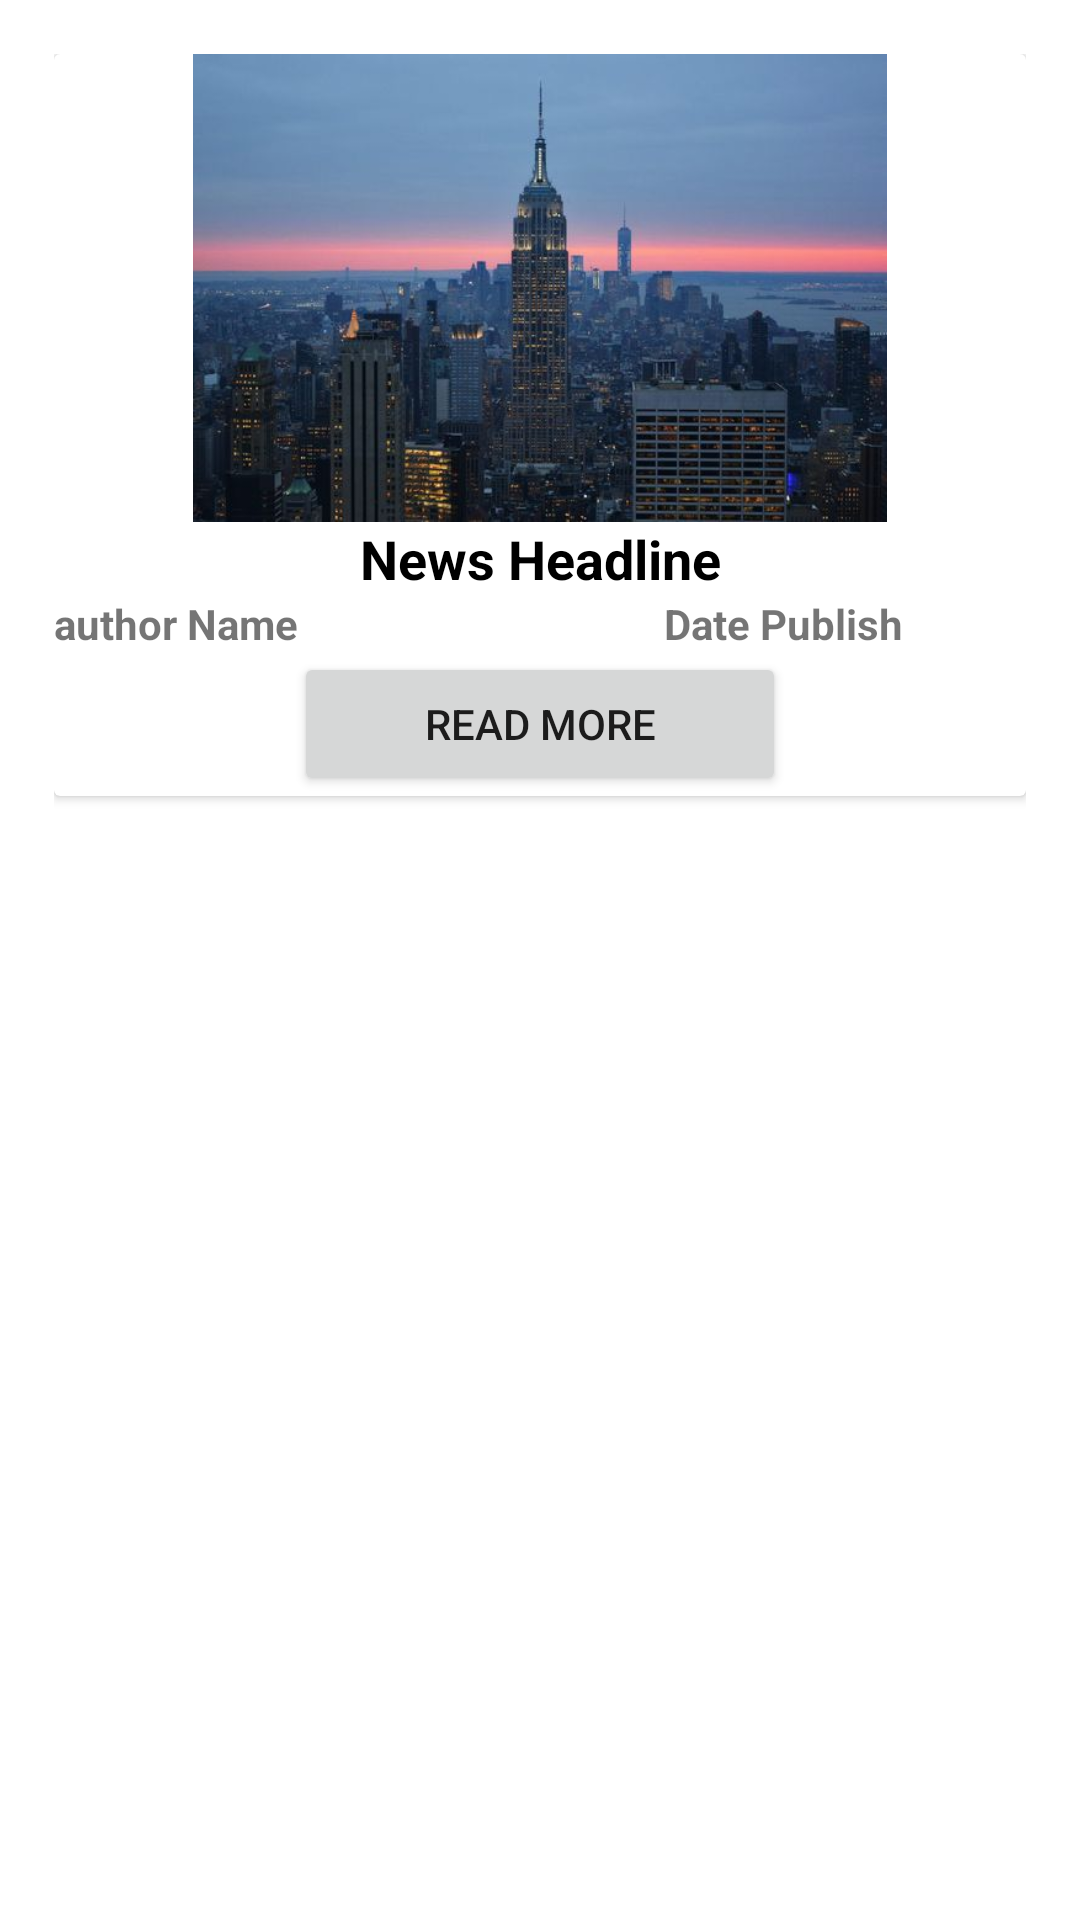

Layout XML and referenced resources for this Android screen:
<!-- AndroidManifest.xml: application theme Theme.NewsApp -->
<!-- res/layout/feed_view.xml -->
<?xml version="1.0" encoding="utf-8"?>
<LinearLayout xmlns:android="http://schemas.android.com/apk/res/android"
    android:orientation="vertical"
    android:layout_width="match_parent"
    android:layout_height="match_parent"
    android:padding = "18dp">
    
    <androidx.cardview.widget.CardView
        android:layout_width="match_parent"
        android:layout_height="wrap_content">
        <LinearLayout
            android:layout_width="match_parent"
            android:layout_height="wrap_content"
            android:orientation="vertical"
            android:gravity="center">
            <ImageView
                android:id = "@+id/newsImage"
                android:layout_width="match_parent"
                android:layout_height="156dp"
                android:src = "@drawable/sample_image">
            </ImageView>
            <TextView
                android:id="@+id/newsHeadline"
                android:layout_width="match_parent"
                android:layout_height="wrap_content"
                android:text="News Headline"
                android:textStyle="bold"
                android:textColor="@color/black"
                android:gravity="center"
                android:textSize="18sp">
            </TextView>
            <LinearLayout
                android:layout_width="match_parent"
                android:layout_height="wrap_content"
                android:orientation="horizontal"
                android:weightSum="4">

                <TextView
                    android:id="@+id/newsAuthor"
                    android:layout_width="wrap_content"
                    android:layout_height="wrap_content"
                    android:gravity="left"
                    android:text="author Name"
                    android:textStyle="bold"
                    android:layout_weight="3"
                    android:textSize="14sp">
                </TextView>

                <TextView
                    android:id="@+id/newsDate"
                    android:layout_width="wrap_content"
                    android:layout_height="wrap_content"
                    android:text="Date Publish"
                    android:textStyle="bold"
                    android:layout_weight="1"
                    android:gravity="start">

                </TextView>
            </LinearLayout>
            <Button
                android:id="@+id/btnContent"
                android:layout_width="164dp"
                android:layout_height="48dp"
                android:text="Read More">
            </Button>
        </LinearLayout>
    </androidx.cardview.widget.CardView>





</LinearLayout>
<!-- resources referenced by this layout -->
<resources>
  <!-- drawable sample_image: jpg bitmap (drawable-v24, 32025 bytes) -->
  <style name="Theme.NewsApp" parent="Theme.MaterialComponents.DayNight.DarkActionBar">
          
          <item name="colorPrimary">@color/black</item>
          <item name="colorPrimaryVariant">@color/purple_700</item>
          <item name="colorOnPrimary">@color/white</item>
          
          <item name="colorSecondary">@color/teal_200</item>
          <item name="colorSecondaryVariant">@color/teal_700</item>
          <item name="colorOnSecondary">@color/black</item>
          
          <item name="android:statusBarColor">@color/black</item>
          
      </style>
  <!-- not gathered from this repository: default colours our renderer supplied (Android Studio template values) -->
  <color name="purple_700">#FF3700B3</color>
  <color name="teal_200">#FF03DAC5</color>
  <color name="teal_700">#FF018786</color>
  <color name="black">#FF000000</color>
  <color name="white">#FFFFFFFF</color>
</resources>
